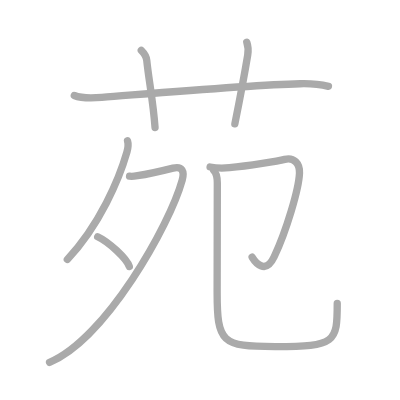
t = 0.00 s
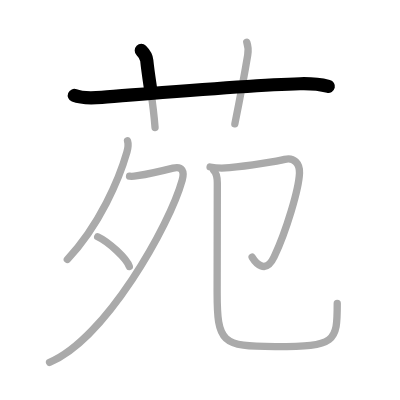
t = 1.50 s
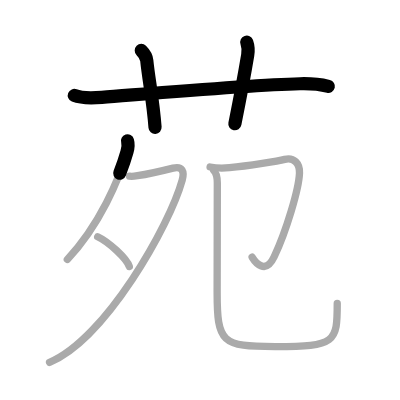
t = 3.25 s
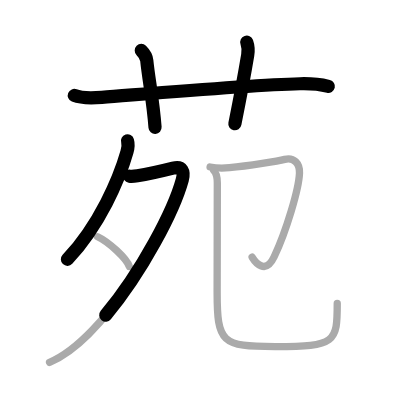
t = 4.75 s
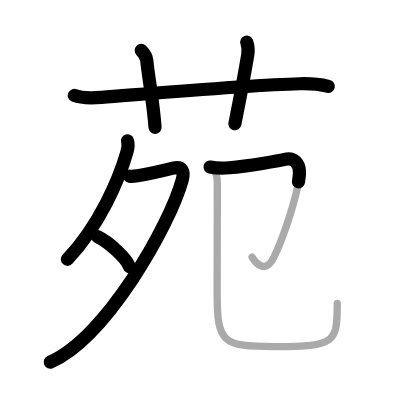
t = 6.50 s
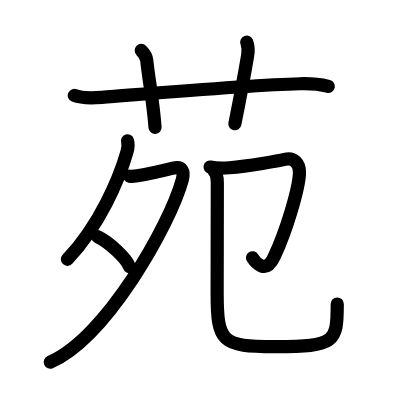
t = 8.00 s

The animated SVG that drew these frames (rendered in a browser with its animation timeline set to each time). Animation: 8 SMIL elements (animate=8); one cycle of 8.00 s.

<?xml version="1.0" standalone="no"?>
<!DOCTYPE svg PUBLIC "-//W3C//DTD SVG 1.1//EN"   "http://www.w3.org/Graphics/SVG/1.1/DTD/svg11.dtd">
<svg width="400px" height="400px"  version="1.1" xmlns="http://www.w3.org/2000/svg">
  <defs>
    <marker id="Triangle" viewBox="0 0 10 10" refX="0" refY="5" markerUnits="strokeWidth" markerWidth="3" style="stroke-opacity:0%;fill:#aaaaaa;" markerHeight="2" orient="auto">
      <path d="M 0 0 L 10 5 L 0 10 z" />
    </marker>
    
    <marker id="Arrow" viewBox="0 0 10 10" refX="5" refY="5" markerUnits="strokeWidth" markerWidth="1.8" style="stroke-opacity:0%;fill:#770000;" markerHeight="2" orient="auto">
      <path d="M 0 4 L 6 4 L 4 1 L 10 5 L 4 9 L 6 6 L 0 6 z" />
        <circle cx="5" cy="5" r="5" />
      </marker>
    
    <marker id="TriangleRed" viewBox="0 0 10 10" refX="0" refY="5" markerUnits="strokeWidth" markerWidth="3" style="stroke-opacity:0%;fill:#CC0000;" markerHeight="2" orient="auto">
      <path d="M 0 0 L 10 5 L 0 10 z" />
    </marker>
    
    <marker id="ArrowRed" viewBox="0 0 10 10" refX="5" refY="5" markerUnits="strokeWidth" markerWidth="1.8" style="stroke-opacity:0%;fill:#CC0000;" markerHeight="2" orient="auto">
      <path d="M 0 4 L 6 4 L 4 1 L 10 5 L 4 9 L 6 6 L 0 6 z" />
        <circle cx="5" cy="5" r="5" />
      </marker>
    
  </defs>
  
  <path style="fill:#ffffff; fill-opacity:100%; fill-rule:evenodd; stroke-width:0;" d="M 0 0 L 400px 0 L 400px 400px L 0 400px L 0 0" />

  <g transform="scale(3.6697247706422 3.6697247706422)">
<path style="fill:none; fill-opacity:0%; fill-rule:evenodd; stroke:#aaaaaa; stroke-opacity:100%; stroke-width: 1.5pt; stroke-linejoin:round; stroke-linecap:round;" d="M20.25 26.02c2.19 0.89 5.19 0.69 7.5 0.51c13.05-1.01 40.02-3.34 54-3.71c2.6-0.07 5.2 0.09 7.75 0.71"></path>
<path style="fill:none; fill-opacity:0%; fill-rule:evenodd; stroke:#aaaaaa; stroke-opacity:100%; stroke-width: 1.5pt; stroke-linejoin:round; stroke-linecap:round;" d="M38.5 13.75c0.88 0.88 1.41 1.85 1.5 2.75c0.5 5 1.75 11.25 2.25 18.25"></path>
<path style="fill:none; fill-opacity:0%; fill-rule:evenodd; stroke:#aaaaaa; stroke-opacity:100%; stroke-width: 1.5pt; stroke-linejoin:round; stroke-linecap:round;" d="M67.25 11.5c0.42 1.18 0.5 2 0.25 3.5c-0.5 3-2 11.25-3.5 18.75"></path>
<path style="fill:none; fill-opacity:0%; fill-rule:evenodd; stroke:#aaaaaa; stroke-opacity:100%; stroke-width: 1.5pt; stroke-linejoin:round; stroke-linecap:round;" d="M34.75 38.39c0.17 0.55 0.14 1.98-0.16 3.05c-2.08 7.31-7.46 19.93-16.24 29.25"></path>
<path style="fill:none; fill-opacity:0%; fill-rule:evenodd; stroke:#aaaaaa; stroke-opacity:100%; stroke-width: 1.5pt; stroke-linejoin:round; stroke-linecap:round;" d="M35.3 48.01c0.27 0.04 1.4 0 2.16-0.12c2.49-0.39 6.42-1.26 9.69-2.08c2.54-0.64 3.14 0.95 2.51 3.22C46.24 61.45 28.75 92.35 13.5 98.75"></path>
<path style="fill:none; fill-opacity:0%; fill-rule:evenodd; stroke:#aaaaaa; stroke-opacity:100%; stroke-width: 1.5pt; stroke-linejoin:round; stroke-linecap:round;" d="M26.62 64.5c3.04 1.43 7.86 5.9 8.62 8.12"></path>
<path style="fill:none; fill-opacity:0%; fill-rule:evenodd; stroke:#aaaaaa; stroke-opacity:100%; stroke-width: 1.5pt; stroke-linejoin:round; stroke-linecap:round;" d="M57.25 45.51c1.77 0.35 3.48 0.35 5.27 0.19c5.31-0.47 13.56-1.89 15.06-2.27c2.51-0.64 4.13 1.13 4.03 3.72C81.44 51.52 78 63 74.71 69.97c-2.4 5.09-5.21 1.4-6 0.12"></path>
<path style="fill:none; fill-opacity:0%; fill-rule:evenodd; stroke:#aaaaaa; stroke-opacity:100%; stroke-width: 1.5pt; stroke-linejoin:round; stroke-linecap:round;" d="M58.24 46.45c0.84 0.84 0.98 1.92 0.98 3.45c0 14.09-0.05 22.54-0.05 29.71c0 13.74 1.17 14.85 15.82 14.85c16.52 0 16.91-1.21 16.91-11.75"></path>

<path style="fill:none; fill-opacity:0%; fill-rule:evenodd; stroke:#000000; stroke-opacity:100%; stroke-width: 2.7pt; stroke-linejoin:round; stroke-linecap:round;" d="M20.25 26.02c2.19 0.89 5.19 0.69 7.5 0.51c13.05-1.01 40.02-3.34 54-3.71c2.6-0.07 5.2 0.09 7.75 0.71" pathLength="100" stroke-dashoffset="100" stroke-dasharray="100 105"><animate id="dashAnim1" attributeName="stroke-dashoffset" from="100" to="0" dur="1s" calcMode="linear" fill="freeze"/></path>
<path style="fill:none; fill-opacity:0%; fill-rule:evenodd; stroke:#000000; stroke-opacity:100%; stroke-width: 2.7pt; stroke-linejoin:round; stroke-linecap:round;" d="M38.5 13.75c0.88 0.88 1.41 1.85 1.5 2.75c0.5 5 1.75 11.25 2.25 18.25" pathLength="100" stroke-dashoffset="100" stroke-dasharray="100 105"><animate id="dashAnim2" attributeName="stroke-dashoffset" from="100" to="0" dur="1s" calcMode="linear" begin="dashAnim1.end" fill="freeze"/></path>
<path style="fill:none; fill-opacity:0%; fill-rule:evenodd; stroke:#000000; stroke-opacity:100%; stroke-width: 2.7pt; stroke-linejoin:round; stroke-linecap:round;" d="M67.25 11.5c0.42 1.18 0.5 2 0.25 3.5c-0.5 3-2 11.25-3.5 18.75" pathLength="100" stroke-dashoffset="100" stroke-dasharray="100 105"><animate id="dashAnim3" attributeName="stroke-dashoffset" from="100" to="0" dur="1s" calcMode="linear" begin="dashAnim2.end" fill="freeze"/></path>
<path style="fill:none; fill-opacity:0%; fill-rule:evenodd; stroke:#000000; stroke-opacity:100%; stroke-width: 2.7pt; stroke-linejoin:round; stroke-linecap:round;" d="M34.75 38.39c0.17 0.55 0.14 1.98-0.16 3.05c-2.08 7.31-7.46 19.93-16.24 29.25" pathLength="100" stroke-dashoffset="100" stroke-dasharray="100 105"><animate id="dashAnim4" attributeName="stroke-dashoffset" from="100" to="0" dur="1s" calcMode="linear" begin="dashAnim3.end" fill="freeze"/></path>
<path style="fill:none; fill-opacity:0%; fill-rule:evenodd; stroke:#000000; stroke-opacity:100%; stroke-width: 2.7pt; stroke-linejoin:round; stroke-linecap:round;" d="M35.3 48.01c0.27 0.04 1.4 0 2.16-0.12c2.49-0.39 6.42-1.26 9.69-2.08c2.54-0.64 3.14 0.95 2.51 3.22C46.24 61.45 28.75 92.35 13.5 98.75" pathLength="100" stroke-dashoffset="100" stroke-dasharray="100 105"><animate id="dashAnim5" attributeName="stroke-dashoffset" from="100" to="0" dur="1s" calcMode="linear" begin="dashAnim4.end" fill="freeze"/></path>
<path style="fill:none; fill-opacity:0%; fill-rule:evenodd; stroke:#000000; stroke-opacity:100%; stroke-width: 2.7pt; stroke-linejoin:round; stroke-linecap:round;" d="M26.62 64.5c3.04 1.43 7.86 5.9 8.62 8.12" pathLength="100" stroke-dashoffset="100" stroke-dasharray="100 105"><animate id="dashAnim6" attributeName="stroke-dashoffset" from="100" to="0" dur="1s" calcMode="linear" begin="dashAnim5.end" fill="freeze"/></path>
<path style="fill:none; fill-opacity:0%; fill-rule:evenodd; stroke:#000000; stroke-opacity:100%; stroke-width: 2.7pt; stroke-linejoin:round; stroke-linecap:round;" d="M57.25 45.51c1.77 0.35 3.48 0.35 5.27 0.19c5.31-0.47 13.56-1.89 15.06-2.27c2.51-0.64 4.13 1.13 4.03 3.72C81.44 51.52 78 63 74.71 69.97c-2.4 5.09-5.21 1.4-6 0.12" pathLength="100" stroke-dashoffset="100" stroke-dasharray="100 105"><animate id="dashAnim7" attributeName="stroke-dashoffset" from="100" to="0" dur="1s" calcMode="linear" begin="dashAnim6.end" fill="freeze"/></path>
<path style="fill:none; fill-opacity:0%; fill-rule:evenodd; stroke:#000000; stroke-opacity:100%; stroke-width: 2.7pt; stroke-linejoin:round; stroke-linecap:round;" d="M58.24 46.45c0.84 0.84 0.98 1.92 0.98 3.45c0 14.09-0.05 22.54-0.05 29.71c0 13.74 1.17 14.85 15.82 14.85c16.52 0 16.91-1.21 16.91-11.75" pathLength="100" stroke-dashoffset="100" stroke-dasharray="100 105"><animate id="dashAnim8" attributeName="stroke-dashoffset" from="100" to="0" dur="1s" calcMode="linear" begin="dashAnim7.end" fill="freeze"/></path>

</g>

</svg>  
          
